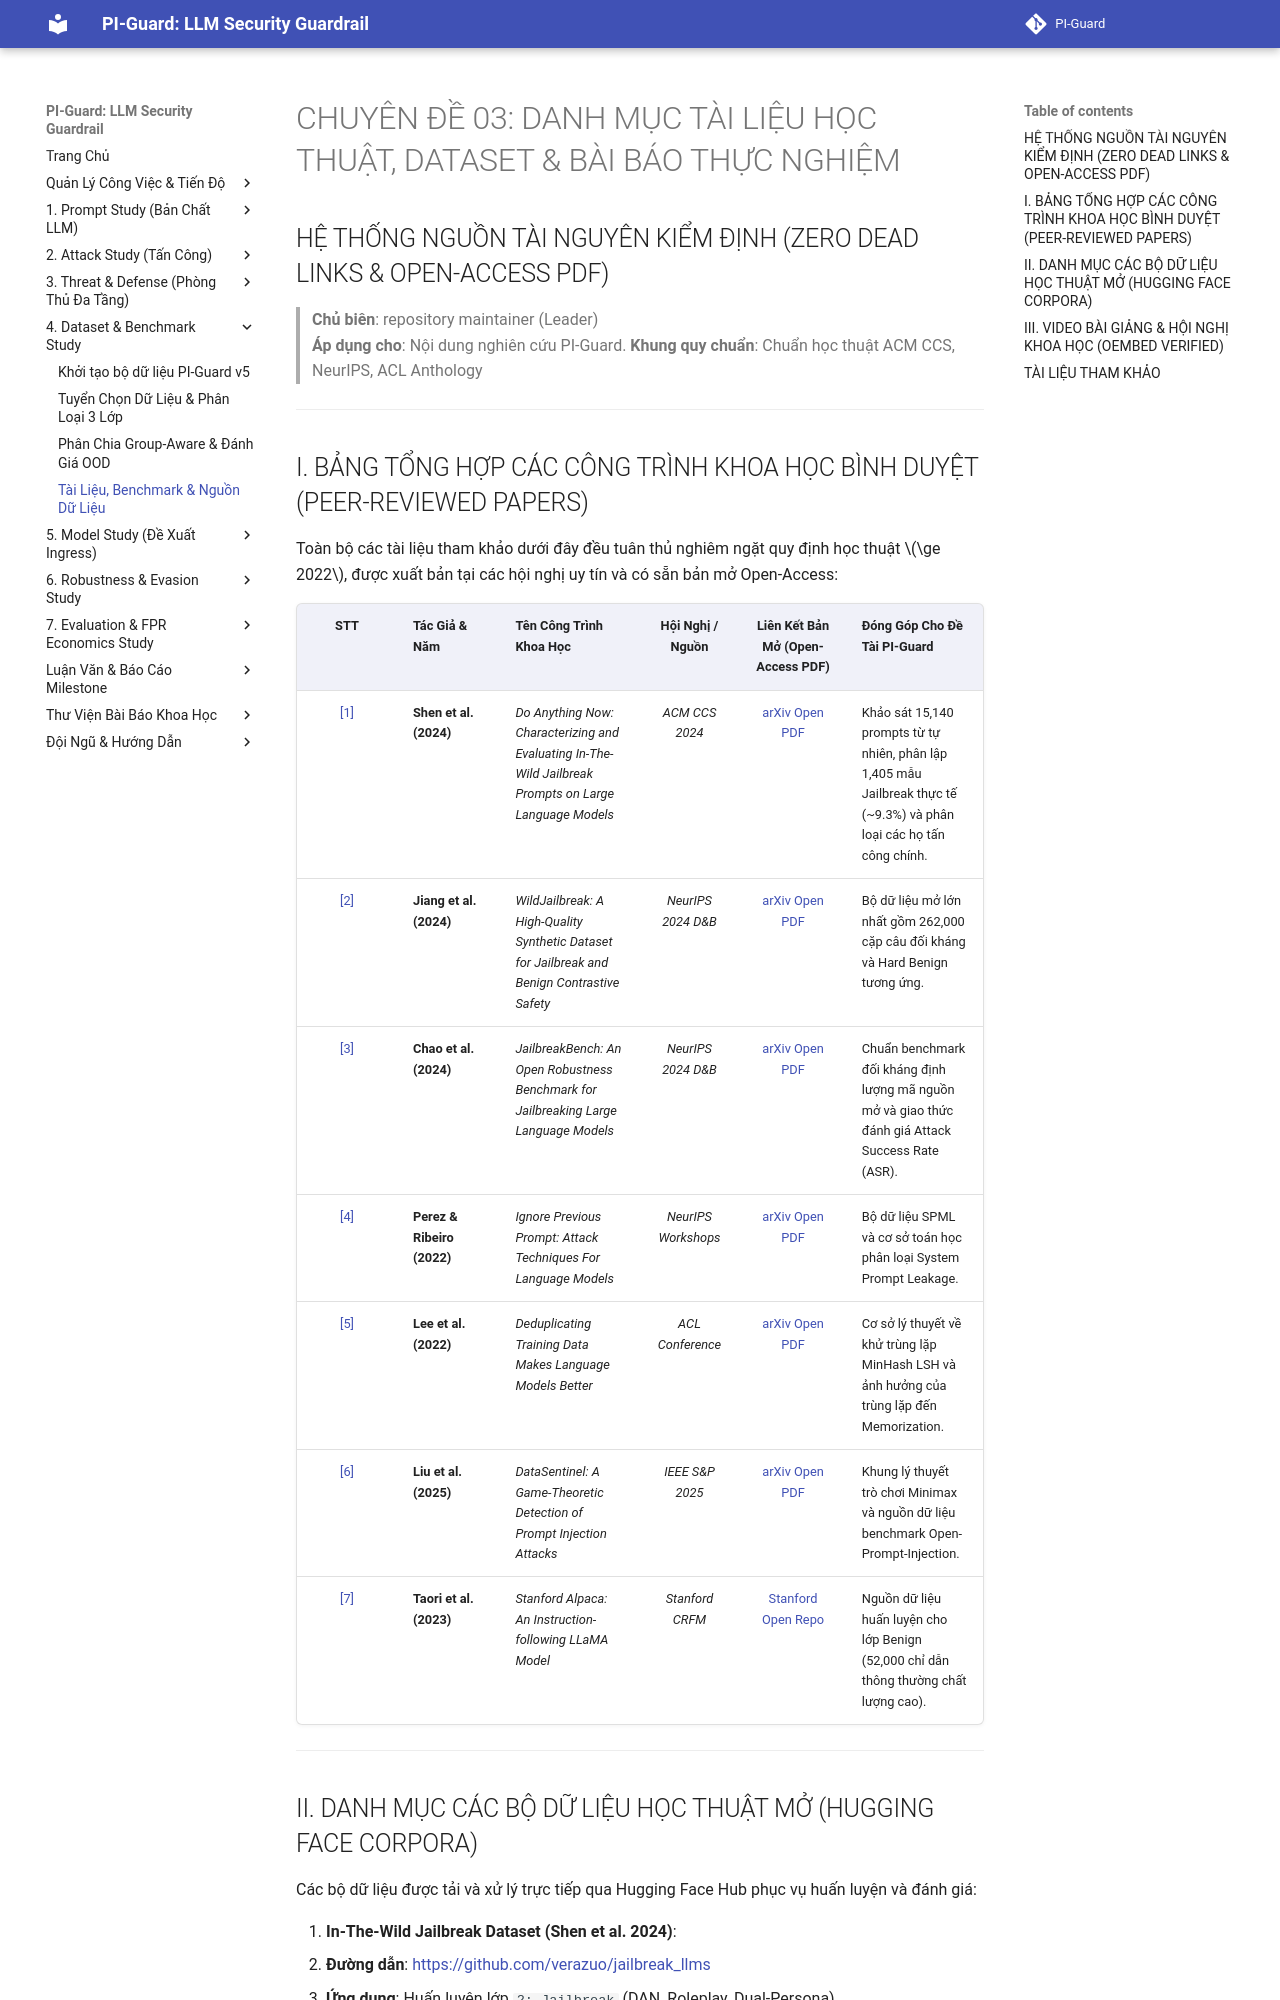

repository: nvtruongops/pi-guard · page: dataset_study/resources_and_papers/index.html · generator: mkdocs

# CHUYÊN ĐỀ 03: DANH MỤC TÀI LIỆU HỌC THUẬT, DATASET & BÀI BÁO THỰC NGHIỆM
## HỆ THỐNG NGUỒN TÀI NGUYÊN KIỂM ĐỊNH (ZERO DEAD LINKS & OPEN-ACCESS PDF)

> **Chủ biên**: repository maintainer (Leader)<br>
> **Áp dụng cho**: Nội dung nghiên cứu PI-Guard.
> **Khung quy chuẩn**: Chuẩn học thuật ACM CCS, NeurIPS, ACL Anthology  

---

## I. BẢNG TỔNG HỢP CÁC CÔNG TRÌNH KHOA HỌC BÌNH DUYỆT (PEER-REVIEWED PAPERS)

Toàn bộ các tài liệu tham khảo dưới đây đều tuân thủ nghiêm ngặt quy định học thuật $\ge 2022$, được xuất bản tại các hội nghị uy tín và có sẵn bản mở Open-Access:

| STT | Tác Giả & Năm | Tên Công Trình Khoa Học | Hội Nghị / Nguồn | Liên Kết Bản Mở (Open-Access PDF) | Đóng Góp Cho Đề Tài PI-Guard |
| :---: | :--- | :--- | :---: | :---: | :--- |
| [[1]](#ref1) | **Shen et al. (2024)** | *Do Anything Now: Characterizing and Evaluating In-The-Wild Jailbreak Prompts on Large Language Models* | *ACM CCS 2024* | [arXiv Open PDF](https://arxiv.org/abs/2308.03825) | Khảo sát 15,140 prompts từ tự nhiên, phân lập 1,405 mẫu Jailbreak thực tế (~9.3%) và phân loại các họ tấn công chính. |
| [[2]](#ref2) | **Jiang et al. (2024)** | *WildJailbreak: A High-Quality Synthetic Dataset for Jailbreak and Benign Contrastive Safety* | *NeurIPS 2024 D&B* | [arXiv Open PDF](https://arxiv.org/abs/2406.18510) | Bộ dữ liệu mở lớn nhất gồm 262,000 cặp câu đối kháng và Hard Benign tương ứng. |
| [[3]](#ref3) | **Chao et al. (2024)** | *JailbreakBench: An Open Robustness Benchmark for Jailbreaking Large Language Models* | *NeurIPS 2024 D&B* | [arXiv Open PDF](https://arxiv.org/abs/2404.01318) | Chuẩn benchmark đối kháng định lượng mã nguồn mở và giao thức đánh giá Attack Success Rate (ASR). |
| [[4]](#ref4) | **Perez & Ribeiro (2022)** | *Ignore Previous Prompt: Attack Techniques For Language Models* | *NeurIPS Workshops* | [arXiv Open PDF](https://arxiv.org/abs/2211.09527) | Bộ dữ liệu SPML và cơ sở toán học phân loại System Prompt Leakage. |
| [[5]](#ref5) | **Lee et al. (2022)** | *Deduplicating Training Data Makes Language Models Better* | *ACL Conference* | [arXiv Open PDF](https://arxiv.org/abs/2107.06499) | Cơ sở lý thuyết về khử trùng lặp MinHash LSH và ảnh hưởng của trùng lặp đến Memorization. |
| [[6]](#ref6) | **Liu et al. (2025)** | *DataSentinel: A Game-Theoretic Detection of Prompt Injection Attacks* | *IEEE S&P 2025* | [arXiv Open PDF](https://arxiv.org/abs/2410.14777) | Khung lý thuyết trò chơi Minimax và nguồn dữ liệu benchmark Open-Prompt-Injection. |
| [[7]](#ref7) | **Taori et al. (2023)** | *Stanford Alpaca: An Instruction-following LLaMA Model* | *Stanford CRFM* | [Stanford Open Repo](https://crfm.stanford.edu/2023/03/13/alpaca.html) | Nguồn dữ liệu huấn luyện cho lớp Benign (52,000 chỉ dẫn thông thường chất lượng cao). |

---
